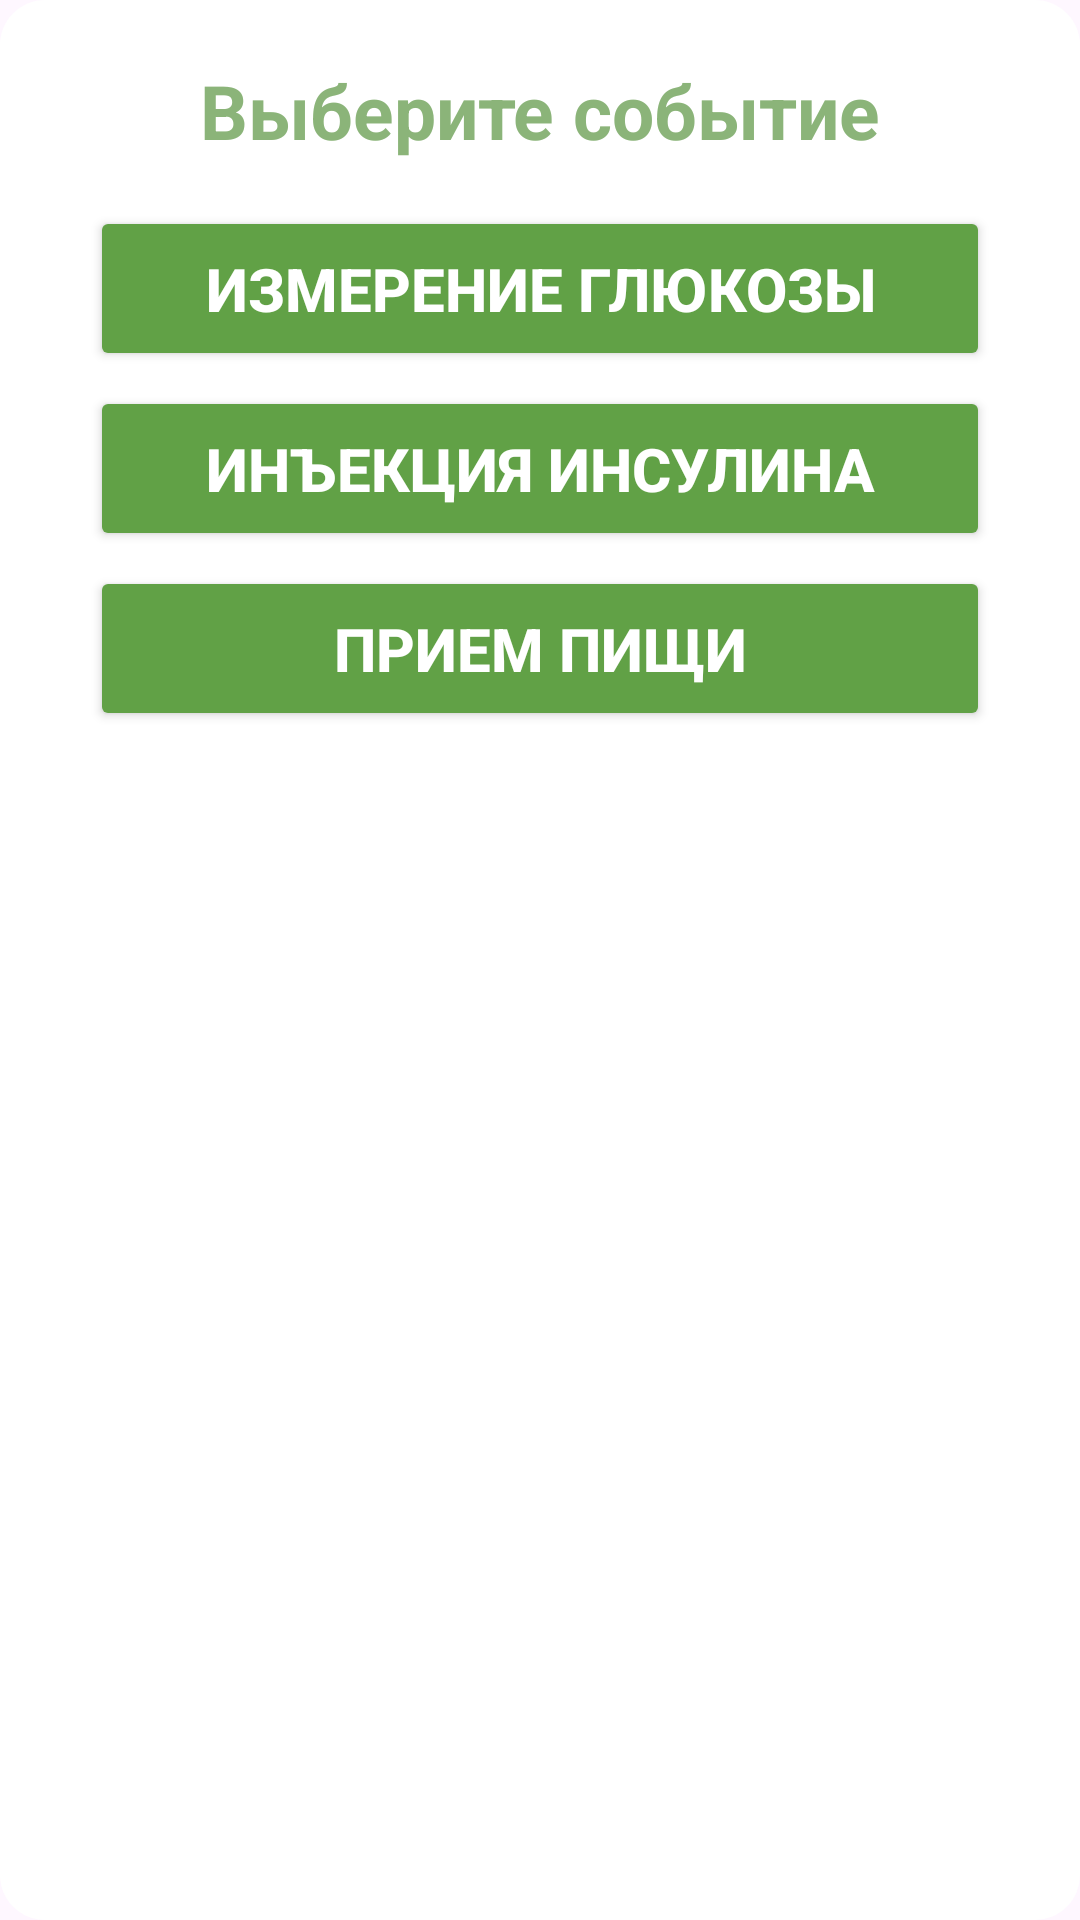

Here is an Android app screen rendered from its layout file. Give the layout XML and the strings, colors and styles it references.
<!-- AndroidManifest.xml: application theme Theme.AntiDiabet1 -->
<!-- res/layout/dialog_event_choice.xml -->
<?xml version="1.0" encoding="utf-8"?>
<LinearLayout xmlns:android="http://schemas.android.com/apk/res/android"
    android:orientation="vertical"
    android:layout_width="match_parent"
    android:layout_height="wrap_content"
    android:background="@drawable/dialog_choice">


    <TextView
        android:id="@+id/textView3"
        android:layout_width="match_parent"
        android:layout_height="wrap_content"
        android:textSize="25sp"
        android:textStyle="bold"
        android:textColor="@color/pale_green"
        android:text="Выберите событие"
        android:textAlignment="center" />

    <Button
        android:id="@+id/measure_sugar"
        android:layout_width="match_parent"
        android:layout_height="55dp"
        android:layout_marginTop="15dp"
        android:backgroundTint="@color/green"
        android:text="Измерение глюкозы"
        android:textColor="@color/white"
        android:textSize="20dp"
        android:textStyle="bold" />


    <Button
        android:id="@+id/get_insulin"
        android:layout_width="match_parent"
        android:layout_height="55dp"
        android:layout_marginTop="5dp"
        android:backgroundTint="@color/green"
        android:text="Инъекция инсулина"
        android:textColor="@color/white"
        android:textSize="20dp"
        android:textStyle="bold" />


    <Button
        android:id="@+id/get_food"
        android:layout_width="match_parent"
        android:layout_height="55dp"
        android:backgroundTint="@color/green"
        android:textColor="@color/white"
        android:textStyle="bold"
        android:textSize="20dp"
        android:layout_marginBottom="10dp"
        android:layout_marginTop="5dp"
        android:text="Прием пищи"
        />
</LinearLayout>
<!-- resources referenced by this layout -->
<resources>
  <color name="green">#61A146</color>
  <color name="pale_green">#8BB479</color>
  <color name="white">#FFFFFFFF</color>
  <!-- drawable dialog_choice (drawable) -->
  <?xml version="1.0" encoding="UTF-8"?>
  <shape xmlns:android="http://schemas.android.com/apk/res/android">
      <solid android:color="@color/white"/>
  
      <padding android:left="30dp"
          android:top="20dp"
          android:right="30dp"
          android:bottom="20dp"
          />
  
      <corners android:radius="15dp"/>
  </shape>
  <style name="Theme.AntiDiabet1" parent="Base.Theme.AntiDiabet1" />
  <style name="Base.Theme.AntiDiabet1" parent="Theme.Material3.DayNight.NoActionBar">
          
          
      </style>
</resources>
